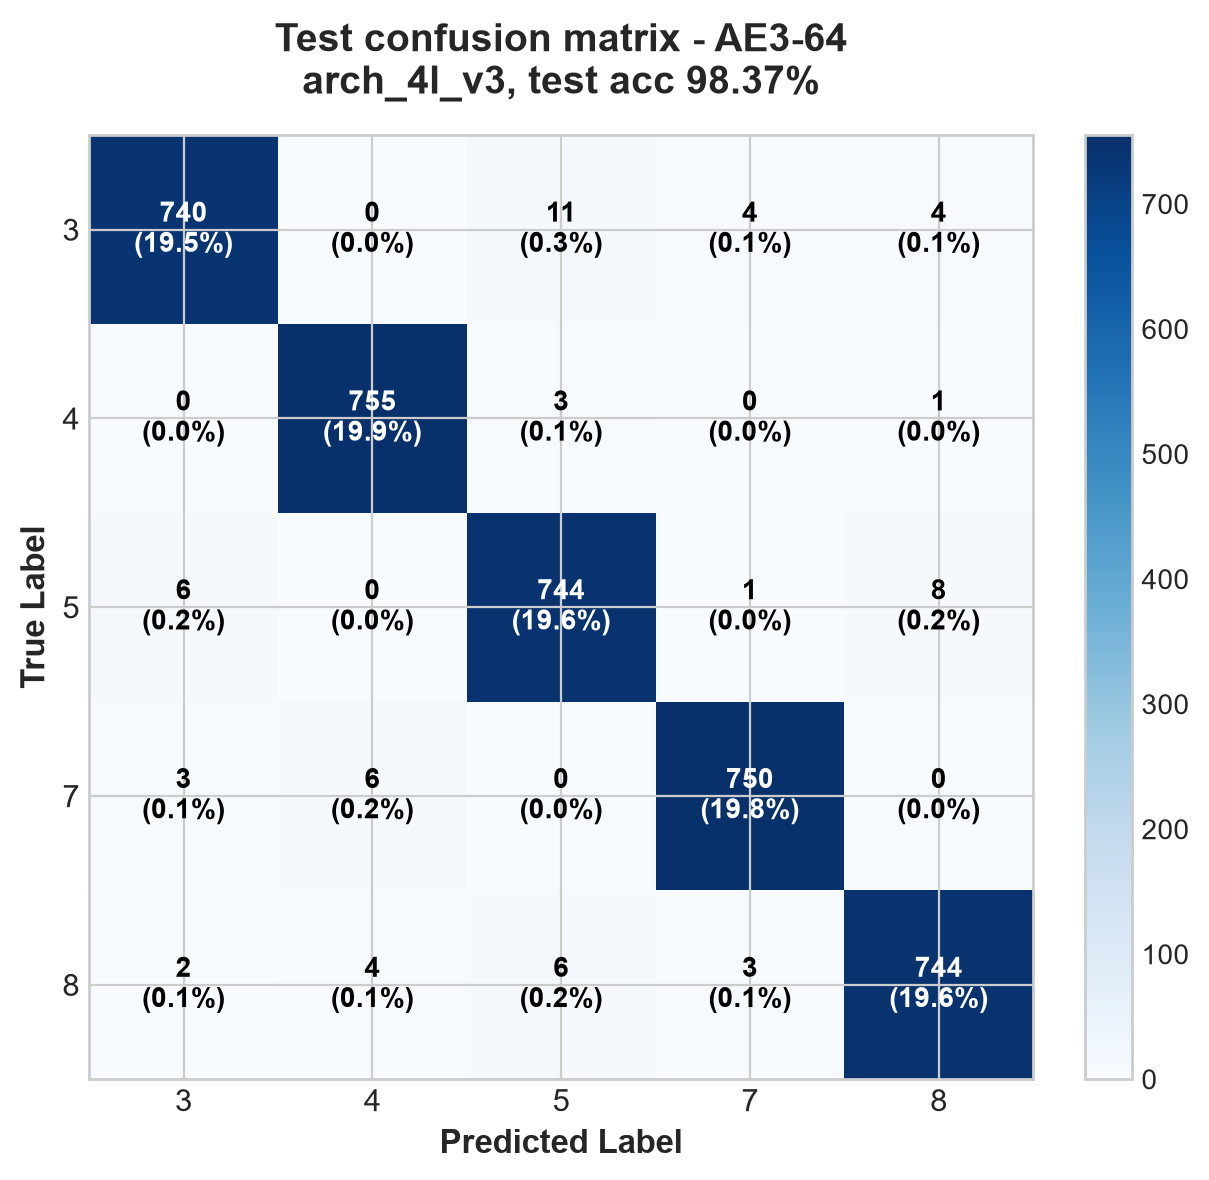

The file beside this chart, header and first rows:
# rows=true class, cols=predicted class; order: 3, 4, 5, 7, 8
740, 0, 11, 4, 4
0, 755, 3, 0, 1
6, 0, 744, 1, 8
3, 6, 0, 750, 0
2, 4, 6, 3, 744
